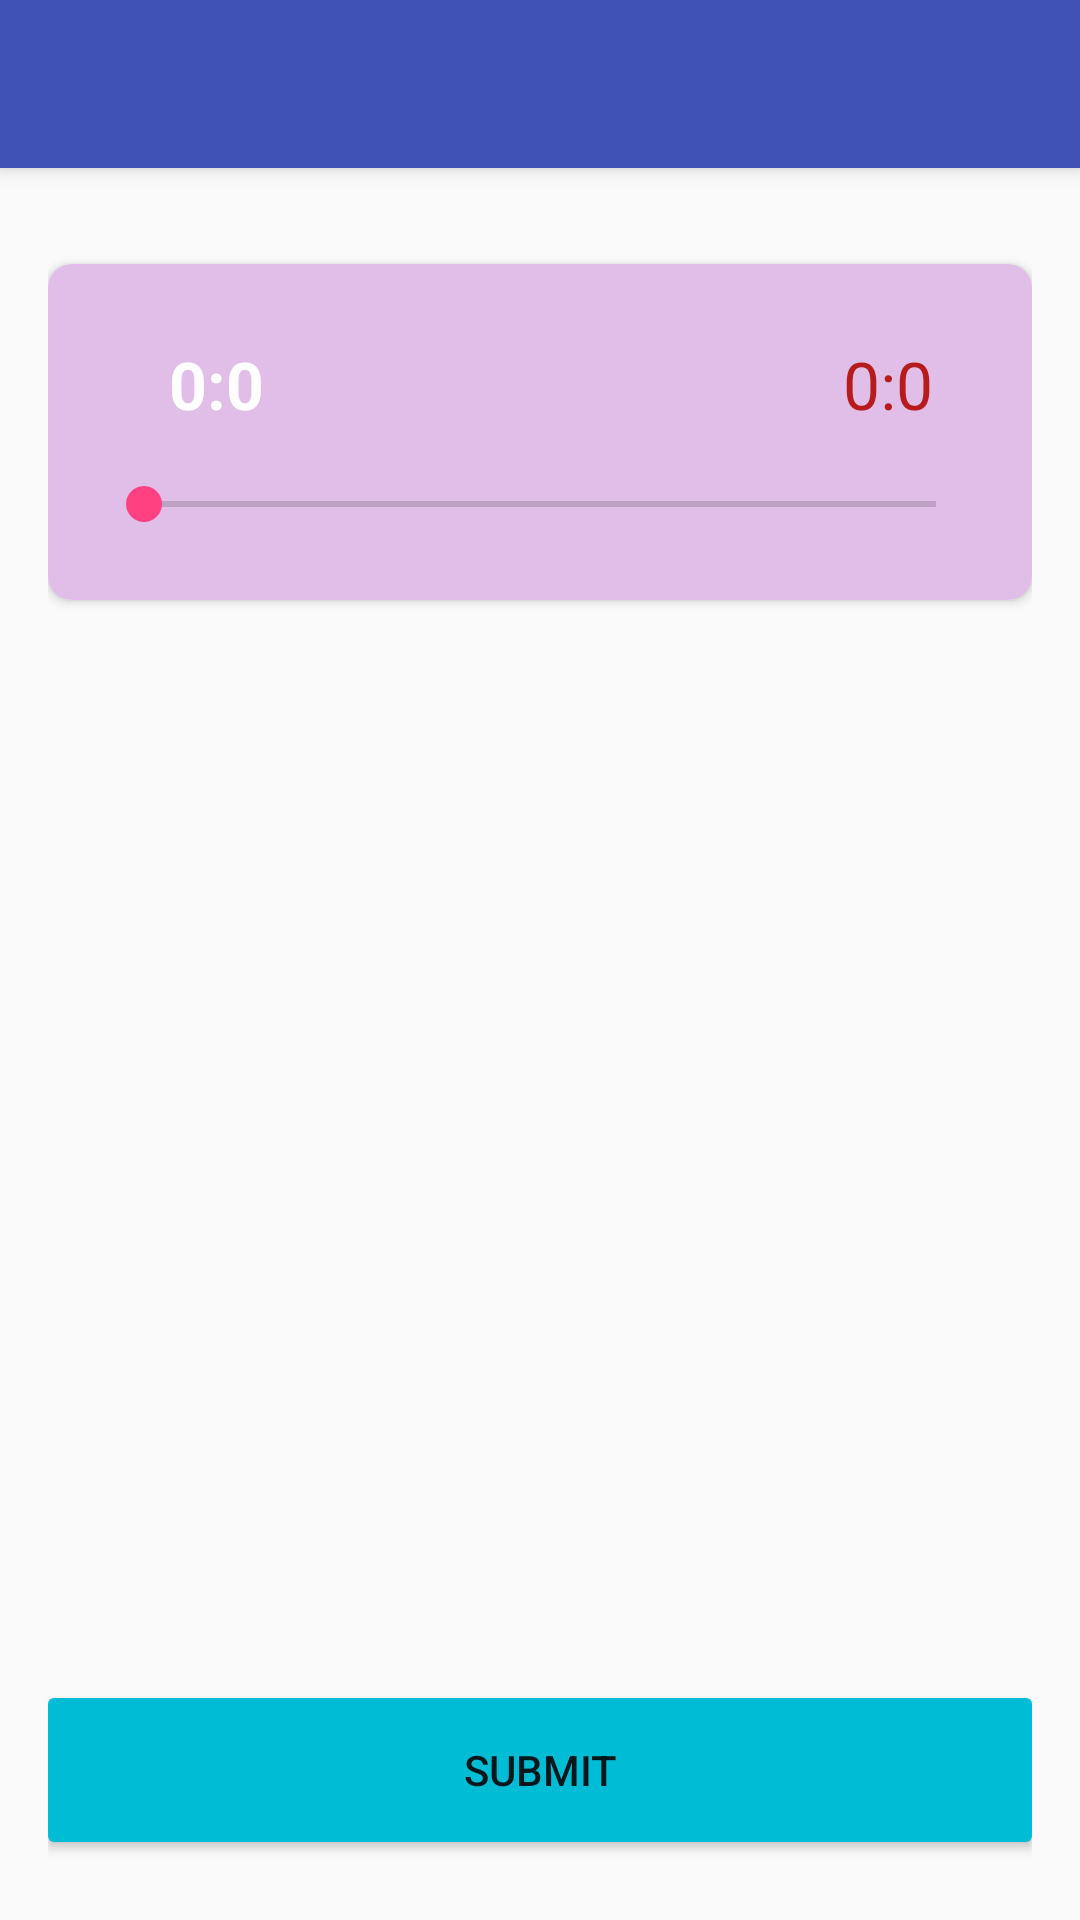

This screen was rendered from an Android layout file. Write that file and the resources it references.
<!-- AndroidManifest.xml: activity theme AppTheme.NoActionBar -->
<!-- res/layout/activity_question_review.xml -->
<?xml version="1.0" encoding="utf-8"?>
<android.support.design.widget.CoordinatorLayout xmlns:android="http://schemas.android.com/apk/res/android"
    xmlns:app="http://schemas.android.com/apk/res-auto"
    xmlns:tools="http://schemas.android.com/tools"
    android:layout_width="match_parent"
    android:layout_height="match_parent"
    android:fitsSystemWindows="true"
    tools:context="com.anyasoft.es.surveyapp.question.QuestionReviewActivity">

    <android.support.design.widget.AppBarLayout
        android:layout_width="match_parent"
        android:layout_height="wrap_content"
        android:theme="@style/AppTheme.AppBarOverlay">

        <android.support.v7.widget.Toolbar
            android:id="@+id/toolbar"
            android:layout_width="match_parent"
            android:layout_height="?attr/actionBarSize"
            android:background="?attr/colorPrimary"
            app:popupTheme="@style/AppTheme.PopupOverlay" />

    </android.support.design.widget.AppBarLayout>

    <include layout="@layout/content_question_review" />



</android.support.design.widget.CoordinatorLayout>
<!-- res/layout/content_question_review.xml (included above) -->
<?xml version="1.0" encoding="utf-8"?>
<RelativeLayout xmlns:android="http://schemas.android.com/apk/res/android"
    xmlns:app="http://schemas.android.com/apk/res-auto"
    xmlns:tools="http://schemas.android.com/tools"
    android:layout_width="match_parent"
    android:layout_height="match_parent"
    android:paddingBottom="@dimen/activity_vertical_margin"
    android:paddingLeft="@dimen/activity_horizontal_margin"
    android:paddingRight="@dimen/activity_horizontal_margin"
    android:paddingTop="@dimen/activity_vertical_margin"
    app:layout_behavior="@string/appbar_scrolling_view_behavior"
    tools:context="com.anyasoft.es.surveyapp.question.QuestionReviewActivity"
    tools:showIn="@layout/activity_question_review">




    <ListView
        android:layout_width="match_parent"
        android:layout_height="wrap_content"
        android:id="@+id/listViewQuestion"
        android:layout_above="@+id/btn_play"

        android:divider="@color/divider"
        android:dividerHeight="2dp"
        android:layout_below="@+id/card_view_back"
         />
    <android.support.v7.widget.CardView
        android:id="@+id/card_view_back"
        android:layout_gravity="center"
        android:layout_marginTop="@dimen/fab_margin"
        android:layout_marginBottom="@dimen/fab_margin"
        android:layout_alignParentTop="true"
        android:layout_alignParentLeft="true"
        android:layout_alignParentStart="true"
        android:layout_width="match_parent"
        android:layout_height="wrap_content"
        app:cardCornerRadius="8dp"

        >
        <RelativeLayout
            android:layout_width="match_parent"
            android:layout_height="match_parent"
            android:background="@color/primary_light"
            android:padding="@dimen/fab_margin"
            >
            <TextView
                android:layout_width="@dimen/btn_minwidth"
                android:layout_height="48dp"
                android:layout_marginLeft="8dp"
                android:textColor="@color/white"
                android:textSize="22sp"
                android:text="0:0"
                android:textStyle="bold"
                android:gravity="center"
                android:id="@+id/tv_chronometer"
                android:layout_alignParentTop="true"/>
            <TextView
                android:layout_width="@dimen/btn_minwidth"
                android:layout_height="48dp"
                android:textSize="22sp"
                android:gravity="center"
                android:id="@+id/tv_duration"
                android:text="0:0"
                android:layout_alignParentRight="true"
                android:textColor="@color/red_900"
                android:layout_alignParentTop="true"/>
            <android.support.v7.widget.AppCompatSeekBar
                android:layout_width="match_parent"
                android:layout_height="32dp"
                android:layout_below="@+id/tv_chronometer"
                android:id="@+id/seek_track"/>
            </RelativeLayout>
    </android.support.v7.widget.CardView>
    <Button
        android:layout_width="match_parent"
        android:layout_height="wrap_content"
        android:text="@string/submit"
        android:id="@+id/btn_play"

        android:background="@drawable/btn_next"
        android:layout_alignParentBottom="true"
        android:layout_centerHorizontal="true"
        android:layout_marginBottom="10dp" />
</RelativeLayout>
<!-- resources referenced by this layout -->
<resources>
  <color name="divider">#B6B6B6</color>
  <color name="primary_light">#E1BEE7</color>
  <color name="red_900">#B71C1C</color>
  <color name="white">#FFFFFF</color>
  <dimen name="activity_horizontal_margin">16dp</dimen>
  <dimen name="activity_vertical_margin">16dp</dimen>
  <dimen name="btn_minwidth">64dp</dimen>
  <dimen name="fab_margin">16dp</dimen>
  <!-- drawable btn_next (drawable) -->
  <?xml version="1.0" encoding="utf-8"?>
  <selector xmlns:android="http://schemas.android.com/apk/res/android">
      <item android:drawable="@color/cyan_900" android:state_pressed="true"/>
      <item android:drawable="@color/cyan_900" android:state_focused="true"/>
      <item>
          <shape android:shape="rectangle">
              <solid android:color="@color/cyan_500"/>
              <corners android:bottomLeftRadius="2dp"
                  android:bottomRightRadius="2dp"
                  android:topLeftRadius="2dp"
                  android:topRightRadius="2dp"/>
  
          </shape>
      </item>
  
  </selector>
  <string name="submit">Submit </string>
  <style name="AppTheme.AppBarOverlay" parent="ThemeOverlay.AppCompat.Dark.ActionBar" />
  <style name="AppTheme.PopupOverlay" parent="ThemeOverlay.AppCompat.Light" />
  <style name="AppTheme.NoActionBar">
          <item name="windowActionBar">false</item>
          <item name="windowNoTitle">true</item>
      </style>
  <color name="cyan_900">#006064</color>
  <color name="cyan_500">#00BCD4</color>
</resources>
